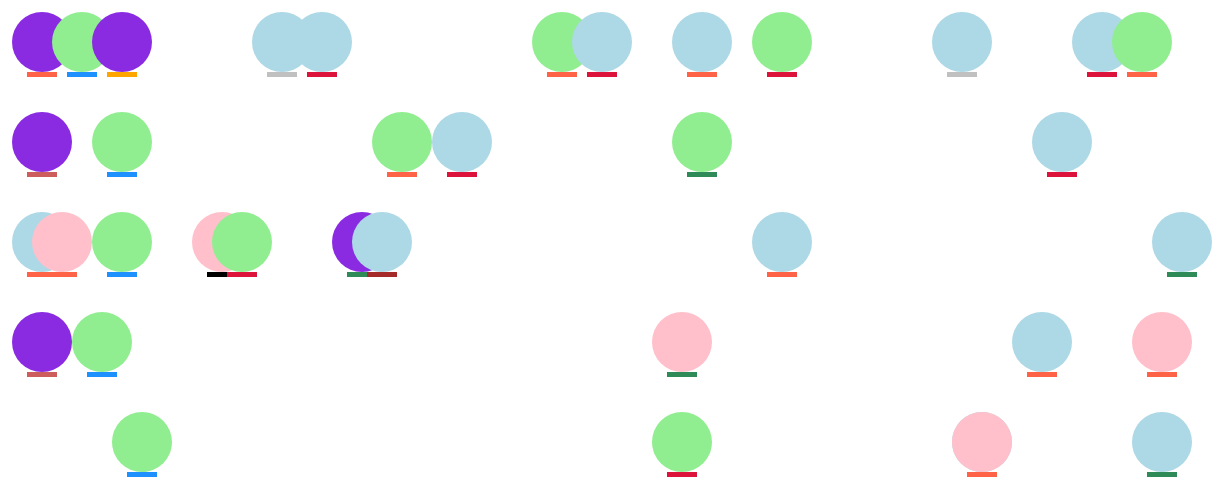
D3 v5 page, settled after 480 driven frames (8 s of simulated time); the page loaded 1 data file(s).


// ── script.js
function coordianteSet(dataPoint){
  let x = dataPoint.time * 20 + 50;
  let y = dataPoint.date * 100 - 1000;
  return "translate(" + x + ", " + y + ")";
}

function colorSet(dataPoint){
    if (dataPoint.type == "Information"){
      return "lightgreen";
    } else if (dataPoint.type == "News"){
      return "lightblue";
    } else if (dataPoint.type == "Recommendation") {
      return "blueviolet";
    } else if (dataPoint.type == "Stories"){
      return "pink";
    }
}

function appSet(dataPoint){
    if (dataPoint.app == "Weibo"){
      return "tomato";
    } else if (dataPoint.app == "Zhihu"){
      return "dodgerblue";
    } else if (dataPoint.app == "Huxiu") {
      return "silver";
    } else if (dataPoint.app == "Taobao"){
      return "orange";
    } else if (dataPoint.app == "Dongfang Caifu"){
      return "crimson";
    } else if (dataPoint.app == "Tao Piaopiao"){
      return "indianred";
    } else if (dataPoint.app == "Dongqiu Di"){
      return "seagreen";
    } else if (dataPoint.app == "Wangyi Xinwen"){
      return "brown";
    } else if (dataPoint.app == "Taobao"){
      return "orange";
    }
}

function gotData(newData){
  console.log(newData);

  let viz = d3.select("#viz-container")
                  .append("svg")
                      .attr("id", "viz")
                      .attr("width", 1300)
                      .attr("height", 600)
  ;

  let circleGroups = viz.selectAll(".dataGroup").data(newData)
      .enter()
          .append("g")
            .attr("class", "dataGroup")
  ;

  circleGroups.append("circle")
    .attr("fill", colorSet)
    .attr("r", 30)
  ;

  let rects = circleGroups.append("rect")
    .attr("id", "rects")
    .attr("width", 30)
    .attr("height", 5)
    .attr("fill", appSet)
  ;

  rects.attr("x", -15)
       .attr("y", 30);


  circleGroups.attr("transform", coordianteSet);
 }

d3.json("data.json").then(gotData);


### data: data.json
[
 {
  "date": 11,
  "time": 1,
  "app": "Weibo",
  "type": "Recommendation"
 },
 {
  "date": 11,
  "time": 3,
  "app": "Zhihu",
  "type": "Information"
 },
 {
  "date": 11,
  "time": 5,
  "app": "Taobao",
  "type": "Recommendation"
 },
 {
  "date": 11,
  "time": 13,
  "app": "Huxiu",
  "type": "News"
 },
 {
  "date": 11,
  "time": 15,
  "app": "Dongfang Caifu",
  "type": "News"
 },
 {
  "date": 11,
  "time": 27,
  "app": "Weibo",
  "type": "Information"
 },
 {
  "date": 11,
  "time": 29,
  "app": "Dongfang Caifu",
  "type": "News"
 },
 {
  "date": 11,
  "time": 34,
  "app": "Weibo",
  "type": "News"
 },
 "... 29 more items"
]